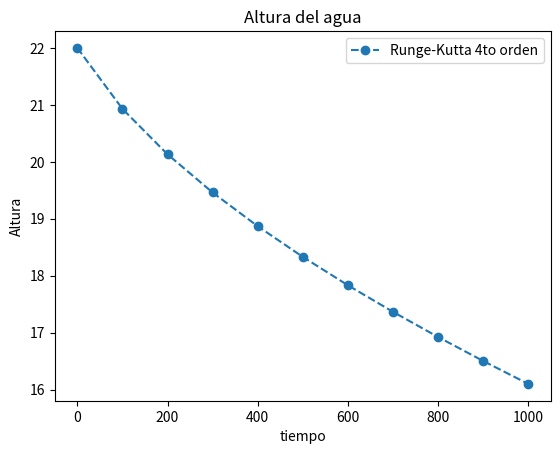

Source code (Python):
import numpy as np
import matplotlib.pyplot as plt

#Metodo de Runge-Kutta
def rungekutta4o(f,x0,y0,x1,n):
    h=(x1-x0)/n      #tamano de paso
    xi=np.zeros(n+1) #vector de x variable independiente
    yi=np.zeros(n+1) #vector de y variable dependiente
    xi[0]=x0         #tiempo iniicial
    yi[0]=y0         #concentracion inicial
    
    for i in range(n):
        k1=f(xi[i],yi[i])
        k2=f(xi[i]+h/2,yi[i]+k1*h/2)
        k3=f(xi[i]+h/2,yi[i]+k2*h/2)
        k4=f(xi[i]+h,yi[i]+k3*h)
        yi[i+1]=yi[i]+h*(k1/6+k2/3+k3/3+k4/6)
        xi[i+1]=xi[i]+h
        
    return xi,yi    #Vector de valores calculados

#ecuacion diferencial
def f(x,y):
    g=32.2
    R=12
    r=1/8
    return -(r**2*np.sqrt(2*g))/(2*R*np.sqrt(y)-np.sqrt(y**3))


def main():
    x0=0    #valor inicial de tiempo
    y0=22   #valor inicial de la altura
    x1=1000 #valor final del tiempo
    n=10    #numero de pasos
    #llamada a la funcion rungekutta4o
    x,y=rungekutta4o(f,x0,y0,x1,n)
    print('x = ',x)
    print('y = ',y)
    #Grafica
    fig=plt.figure()
    plt.plot(x,y,'o--',label='Runge-Kutta 4to orden')
    plt.title('Altura del agua')
    plt.xlabel('tiempo')
    plt.ylabel('Altura')
    plt.legend()
    plt.show()
    #fig.savefig("edo_rungekutta.pdf", bbox_inches='tight')
    
if __name__ == "__main__": main()                       